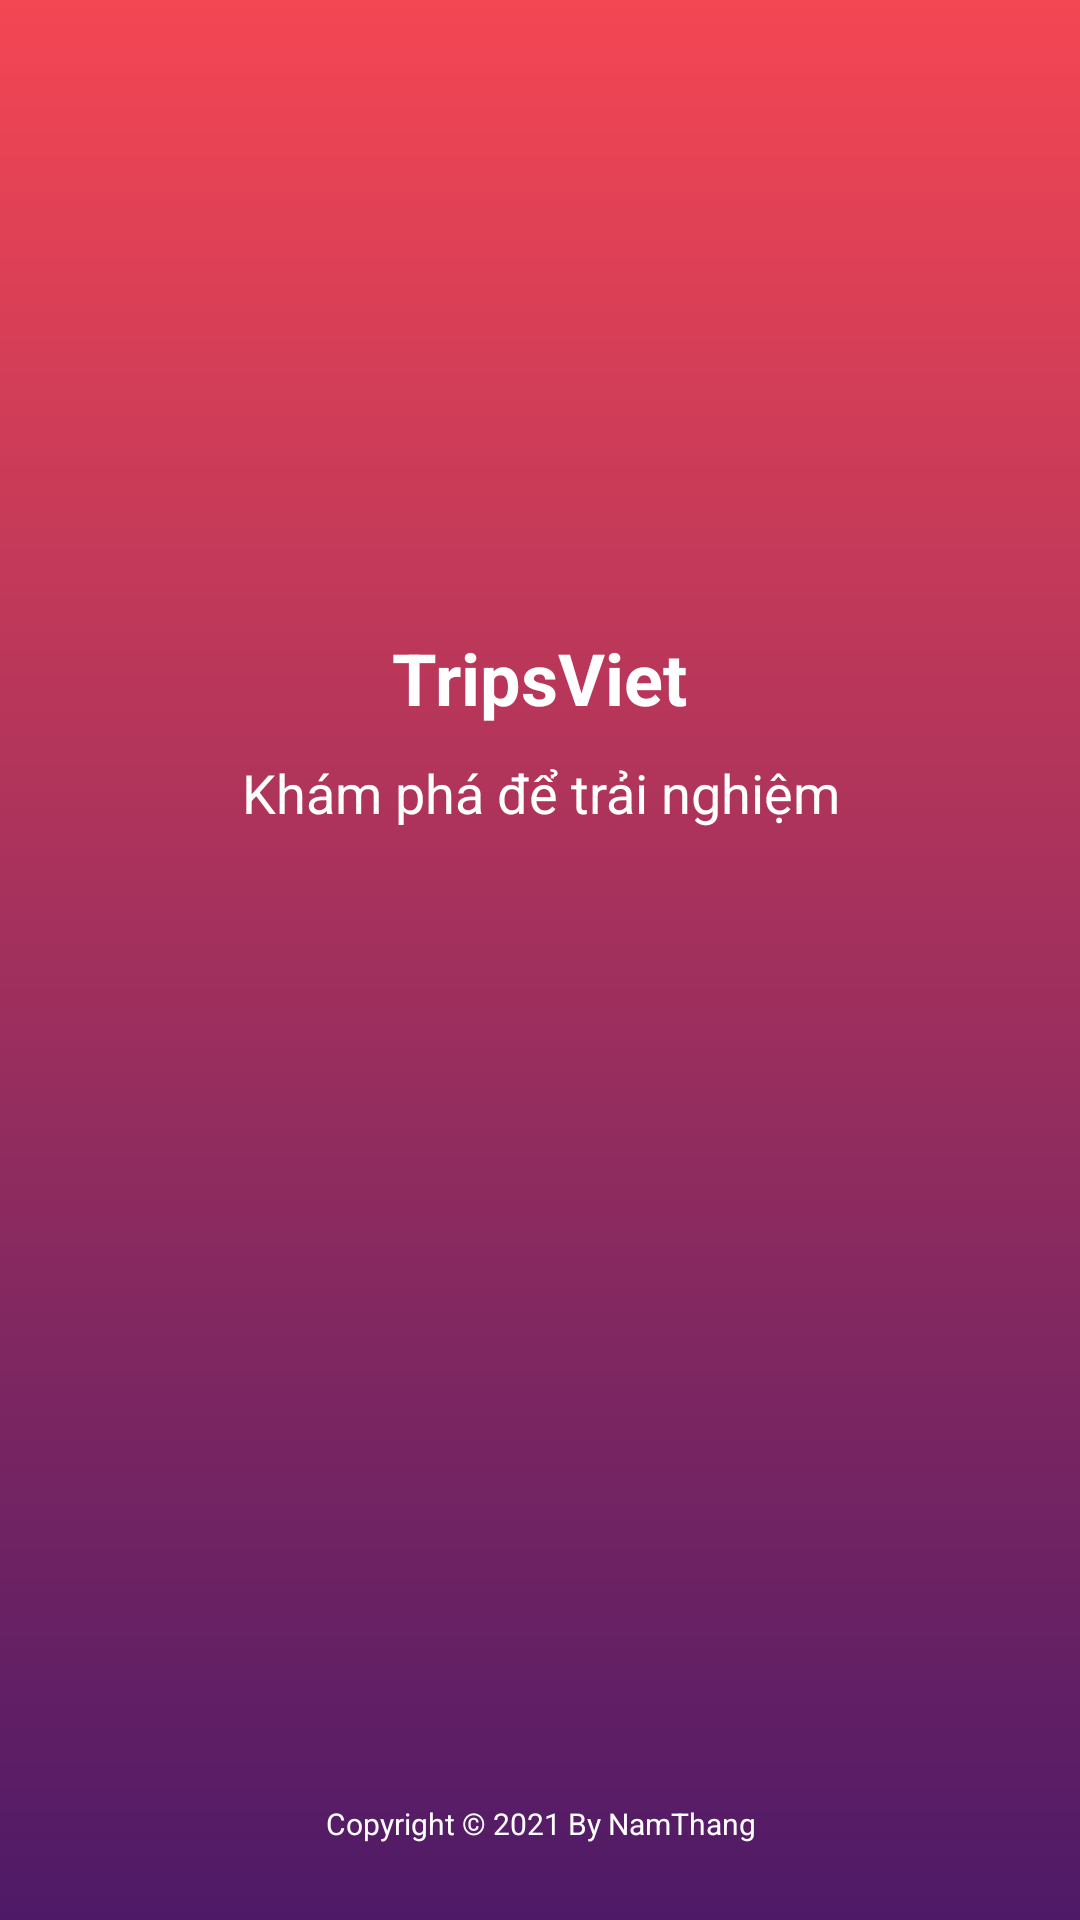

Reconstruct the res/layout file that produces this screen, plus the resources it refers to.
<!-- AndroidManifest.xml: application theme Theme.TripsViet -->
<!-- res/layout/activity_main.xml -->
<?xml version="1.0" encoding="utf-8"?>
<LinearLayout xmlns:android="http://schemas.android.com/apk/res/android"
    xmlns:app="http://schemas.android.com/apk/res-auto"
    xmlns:tools="http://schemas.android.com/tools"
    android:layout_width="match_parent"
    android:layout_height="match_parent"
    android:background="@drawable/custom_background"
    android:orientation="vertical"
    android:weightSum="10"
    tools:context=".Intro.MainActivity">

    <LinearLayout
        android:layout_weight="9"
        android:layout_width="match_parent"
        android:layout_height="0dp"
        android:gravity="center"
        android:orientation="vertical">

        <ImageView
            android:layout_width="160dp"
            android:layout_height="160dp"
            android:src="@drawable/logo_512_white" />

        <TextView
            android:layout_width="wrap_content"
            android:layout_height="wrap_content"
            android:layout_marginTop="10dp"
            android:text="@string/app_name"
            android:textAlignment="center"
            android:textColor="#fff"
            android:textSize="24sp"
            android:textStyle="bold" />

        <TextView
            android:layout_width="wrap_content"
            android:layout_height="wrap_content"
            android:layout_marginTop="10dp"
            android:layout_marginBottom="120dp"
            android:text="@string/slogan"
            android:textAlignment="center"
            android:textColor="#fff"
            android:textSize="18sp"
            android:textStyle="normal"/>

        <ProgressBar
            android:indeterminateDrawable="@drawable/custom_progress_drawable"
            android:id="@+id/progress_bar"
            android:layout_width="40dp"
            android:layout_height="40dp"
            android:layout_alignParentBottom="true"
            android:layout_centerHorizontal="true"
            android:layout_marginBottom="100dp" />
    </LinearLayout>
    <LinearLayout
        android:gravity="center"
        android:layout_weight="1"
        android:layout_width="match_parent"
        android:layout_height="0dp">
        <TextView
            android:textAlignment="center"
            android:textSize="10sp"
            android:textColor="@color/white"
            android:text="Copyright © 2021 By NamThang"
            android:layout_width="match_parent"
            android:layout_height="wrap_content"
            tools:ignore="HardcodedText" />
    </LinearLayout>
</LinearLayout>
<!-- resources referenced by this layout -->
<resources>
  <color name="white">#FFFFFFFF</color>
  <!-- drawable custom_background (drawable-v16) -->
  <?xml version="1.0" encoding="utf-8"?>
  <shape
      xmlns:android="http://schemas.android.com/apk/res/android"
      android:shape="rectangle">
  
      <solid android:color="@color/purple_200"/>
      <size android:width="10dp"
          android:height="10dp"/>
  
      <padding android:bottom="0dp"/>
  
  
      <gradient android:angle="270"
          android:startColor="#f44653"
          android:endColor="#4e1a67"/>
  
  </shape>
  <string name="app_name">TripsViet</string>
  <string name="slogan">Khám phá để trải nghiệm</string>
  <style name="Theme.TripsViet" parent="Theme.AppCompat.DayNight.NoActionBar">
          
          <item name="colorPrimary">@color/purple_500</item>
          <item name="colorPrimaryDark">@color/black</item>
          <item name="colorAccent">@color/purple_primary</item>
          
      </style>
  <color name="purple_200">#FFBB86FC</color>
  <color name="purple_500">#FF6200EE</color>
  <color name="black">#FF000000</color>
  <color name="purple_primary">#922e7b</color>
</resources>
